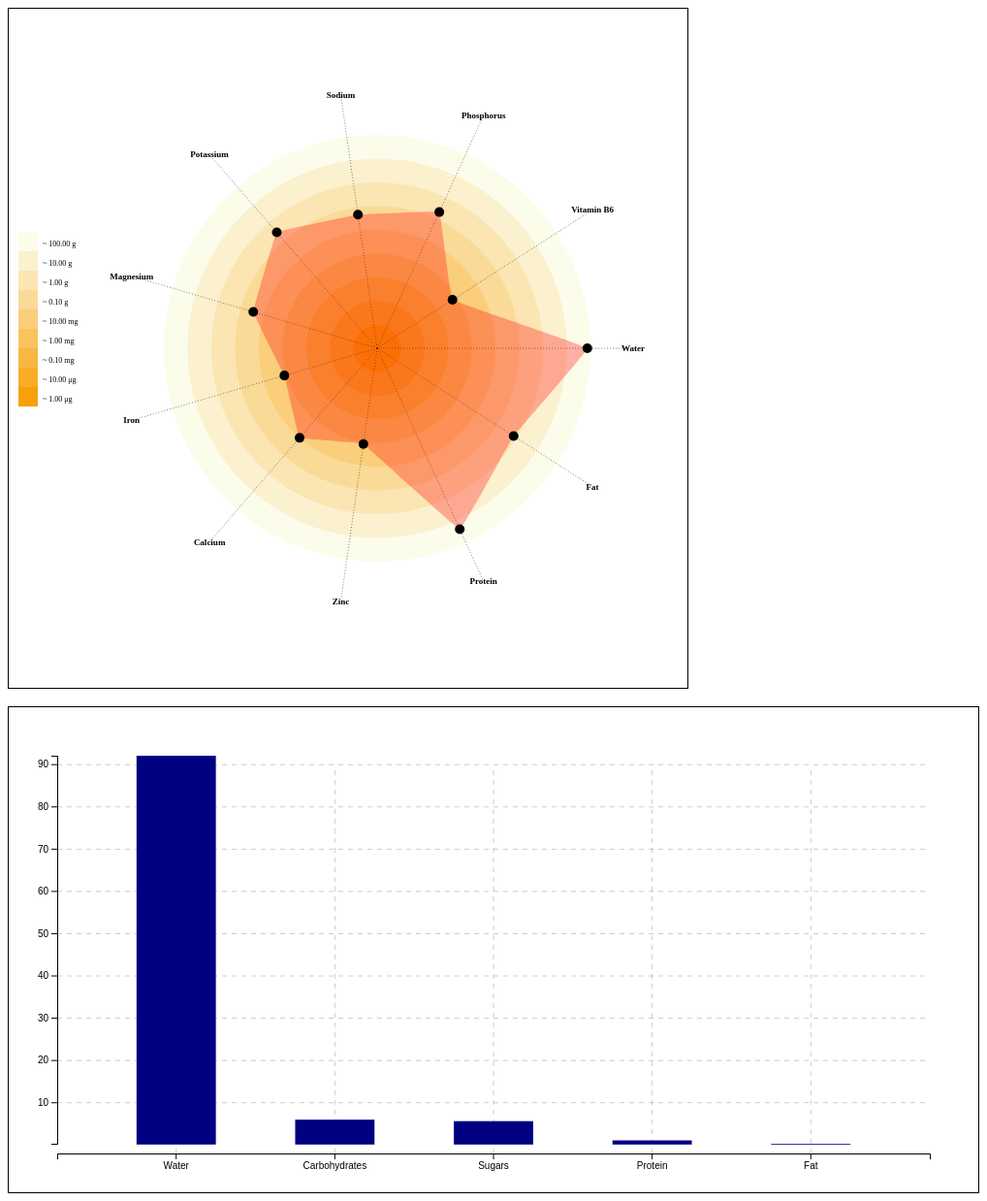
D3 v7 page, settled after 480 driven frames (8 s of simulated time); the page loaded 1 data file(s).


            const radar = d3.select("#nutrition-radar");
            const radarWidth = Number(radar.attr("width"));
            const radarHeight = Number(radar.attr("height"));
            const radarMargin = {left:160, right:100, top:100, bottom:100};

            const radarCenter = [(radarWidth-radarMargin.left - radarMargin.right)/2 + radarMargin.left,
                                 (radarHeight-radarMargin.top - radarMargin.bottom)/2 + radarMargin.top];
            
            const radarRadius = radarCenter[0] - radarMargin.left;

            function polarToCartesian(radius, degree) {
                const rad = degree/180*Math.PI;
                const rx = radius*Math.cos(rad);
                const ry = radius*Math.sin(rad);
                return [rx, ry];
            }

            const radarAnnotations = radar.append("g").attr("id", "radar-annotations")
                                                      .attr("transform", `translate(${radarCenter[0]}, ${radarCenter[1]})`)
            const radarChartArea = radar.append("g").attr("id", "radar-chart-area")
                                                    .attr("transform", `translate(${radarCenter[0]}, ${radarCenter[1]})`)
            
            const radarLegends = radar.append("g").attr("id", "radar-legends")

            const radarMouseOver = radar.append("g").attr("id", "radar-mouseover")
                                                    .attr("transform", `translate(${radarCenter[0]}, ${radarCenter[1]})`)
            
            var radarOnTransition = false;

            const valueMax = 100;
            const radiusScale = d3.scaleLog().domain([1e-7,valueMax]).range([0, radarRadius]);
            const tickScale = d3.scaleSequential().domain([-2, 6]).range(["#fcfceb", "#f7a00a"])
            const tickValues = [100, 10, 1, 1e-1, 1e-2, 1e-3, 1e-4, 1e-5, 1e-6];

            function getLayerId(value){
                for (let i = 0; i < tickValues.length; i++){
                    if (value >= tickValues[i]){
                        return i;
                    }
                }
            }
            
            function valueToTip(value){
                let tip = "";
                if (value > 1e-2){
                    tip = d3.format(".2f")(value) + " g";
                } else if (value > 1e-5){
                    tip = d3.format(".2f")(value*1000) + " mg";
                } else {
                    tip = d3.format(".2f")(value*1000000) + " μg";
                }
                return tip;
            }

            // Generate ticks
            radarAnnotations.selectAll("circle.radar-ticks").data(tickValues)
                       .join("circle").attr("class", "radar-ticks")
                       .attr("id", d=>`layer-tick${getLayerId(d)}`)
                       .attr("cx", 0).attr("cy", 0)
                       .attr("r", d=>radiusScale(d))
                       .attr("layer", d=>getLayerId(d))
                       .attr("fill", d=>tickScale(-Math.log10(d))).attr("stroke", "slategray")
                       .attr("stroke-width", 0).attr("opacity", 1)
                       .attr("stroke-dasharray", "5 5")
            
            radarLegends.selectAll("rect.legend-ticks").data(tickValues)
                            .join("rect").attr("class", "legend-ticks")
                            .attr("y", d=>-Math.log10(d)*20 + radarHeight/2 - 80).attr("x", 10)
                            .attr("width", 20).attr("height", 20)
                            .attr("layer", d=>getLayerId(d))
                            .attr("fill", d=>tickScale(-Math.log10(d)))
                            .attr("active", 0)
                            .on("mouseover", function(){
                                let target = d3.select(this);
                                target.attr("active", 1).attr("stroke-width", 2).attr("stroke", "black").raise();
                                d3.selectAll(`circle.dot-mark.layer${target.attr("layer")}`).transition()
                                            .attr("r", 10).attr("fill", "transparent")
                                            .attr("stroke","black").attr("stroke-width", 2)
                                            .on("end", ()=>{
                                                 if (target.attr("active") != 1){
                                                    d3.selectAll(`circle.dot-mark.layer${target.attr("layer")}`).transition()
                                                      .attr("r", 5).attr("fill", "black")
                                                      .attr("stroke","black").attr("stroke-width", 0)
                                                 }
                                            })
                                }
                            )
                            .on("mouseout", function(){
                                let target = d3.select(this);
                                target.attr("active", 0).attr("stroke-width", 0);
                                d3.selectAll(`circle.dot-mark.layer${target.attr("layer")}`)
                                  .attr("r", 5).attr("fill", "black").attr("stroke-width", 0)
                            })
            
            radarLegends.selectAll("text.legend-ticks").data(tickValues)
                        .join("text").attr("class", "legend-ticks")
                        .attr("y", d=>-Math.log10(d)*20 + radarHeight/2-80 + 12).attr("x", 10 + 25)
                        .attr("dominant-baseline", "central")
                        .attr("text-anchor", "start")
                        .attr("font-size", "8px")
                        .text(d=>`~ ${valueToTip(d)}`)
            
            const tooltip = radarChartArea.append("text").attr("id", "tooltip").text("")
                                        .attr("text-anchor","middle").attr("dominant-baseline", "central")
                                        .attr("fill", "black")
                                        .style("font-size", "9px").style("font-weight", "bolder")

            let radarLineGen = d3.line().curve(d3.curveCardinalClosed.tension(0.9));

            function plotData(data, fill, stroke){
                let labelList = Object.keys(data);
                let valueList = Object.values(data);

                let degreeMap = (index)=>index*360/valueList.length;
                let degreeList = labelList.map((item, index)=>degreeMap(index));
                let degreeScale = d3.scaleOrdinal(labelList, degreeList);

                let dotPositions = valueList.map((item, index)=>{
                    return [polarToCartesian(radiusScale(item), degreeScale(labelList[index])), index];
                });

                let axesEnds = valueList.map((item, index)=>{
                    return [polarToCartesian(radiusScale(valueMax)*1.2, degreeScale(labelList[index])), index];
                })

                radarAnnotations.selectAll("line.label-bar")
                       .data(axesEnds).join(enter=>{
                           enter.append("line").attr("class", "label-bar")
                                .attr("x1", 0).attr("y1", 0)
                                .attr("x2", d=>d[0][0]).attr("y2", d=>d[0][1])
                                .attr("opacity", 0.5)
                                .attr("stroke", stroke).attr("stroke-width", 1)
                                .attr("stroke-dasharray", "1 2")
                           },
                           update=>{update.call(update=>
                               update.transition()
                                     .attr("x2", d=>d[0][0]).attr("y2", d=>d[0][1])
                               )
                           })
            
                radarAnnotations.selectAll("text.label")
                       .data(axesEnds).join(enter=>{
                           enter.append("text").attr("class", "label")
                                .attr("x", d=>d[0][0]).attr("y", d=>d[0][1])
                                .text(d=>labelList[d[1]])
                                .attr("dominant-baseline", "central")
                                .attr("text-anchor", "middle")
                                .attr("fill", stroke)
                                .style("font-size", "9px")
                                .style("font-weight", "bold")
                          },
                          update=>{update.call(update=>
                                update.transition()
                                      .attr("x", d=>d[0][0]).attr("y", d=>d[0][1]).text(d=>labelList[d[1]])
                            )})
                
                
                radarChartArea.selectAll("path.path-mark").data([dotPositions.map(d=>d[0])])
                     .join(enter=>{enter.append("path").attr("class", `path-mark`)
                                        .attr("d", d=>radarLineGen(d))
                                        .attr("fill", fill)
                                        .attr("opacity", 0.3)
                                        .attr("stroke", stroke)
                                        .attr("stroke-width", 0)
                                   },
                           update=>{update.call(update=>update.transition().attr("d", d=>radarLineGen(d))
                                          .attr("fill", fill).attr("stroke", stroke))
                           })
                
                tooltip.raise()

                radarChartArea.selectAll("circle.dot-mark").remove()
                radarChartArea.selectAll(`circle.dot-mark`).data(dotPositions)
                     .join(enter=>{enter.call(enter=>{
                                     let dot = enter.append("circle")
                                                    .attr("class", d=>`dot-mark layer${getLayerId(valueList[d[1]])}`)
                                                    .attr("quantity", d=>valueList[d[1]])
                                                    .attr("opacity",0)
                                                    .attr("active", 0)
                                                    .attr("r", 5).attr("fill", stroke)
                                                    .on("mouseover", function(event){
                                                        let target = d3.select(this);
                                                        let x = target.attr("cx");
                                                        let y = target.attr("cy");
                                                        let value = Number(target.attr("quantity"));
                                                        let tip = valueToTip(value);
                                                        target.attr("active", 1)
                                                            .transition().duration(250)
                                                            .attr("r", 25).attr("fill", "transparent")
                                                            .attr("stroke","black").attr("stroke-width", 2)
                                                            .on("end", function(){
                                                                if (target.attr("active") != 1){
                                                                    target.transition()
                                                                        .attr("r", 5).attr("fill", stroke)
                                                                        .attr("stroke-width", 0)
                                                                }
                                                            })

                                                        tooltip.attr("x", x).attr("y", y).text(tip).transition().duration(250)
                                                            .attr("opacity", 1)
                                                            .on("end", function(){
                                                                if (target.attr("active") != 1){
                                                                    tooltip.transition().attr("opacity", 0)
                                                                }
                                                            })
                                                    })
                                                    .on("mouseout", function(){
                                                        let target = d3.select(this);
                                                        target.attr("active", 0).attr("r", 5).attr("fill", stroke).attr("stroke-width", 0)
                                                        tooltip.attr("opacity", 0)
                                                    })
                                    dot.transition().attr("cx", d=>d[0][0]).attr("cy", d=>d[0][1]).attr("opacity", 1)
                                    })
                                        
                           },
                           update=>{update.attr("cx", d=>d[0][0]).attr("cy", d=>d[0][1])
                                          .attr("class", d=>`dot-mark layer${getLayerId(valueList[d[1]])}`)
                                          .attr("quantity", d=>valueList[d[1]])
                         })
                     
            }

            function updateView(nutritions, idList){
                let selected_nutritions = nutritions.filter((item)=>idList.includes(Number(item.id)));

                let radarData = {};

                selected_nutritions.forEach((sample)=>{
                    for (let key in sample.nutritions){
                        if (sample.nutritions[key] <= 1e-7){
                            continue;
                        }

                        if (radarData.hasOwnProperty(key)){
                            radarData[key] += Number(sample.nutritions[key])/idList.length;
                        } else {
                            radarData[key] = Number(sample.nutritions[key])/idList.length;
                        }
                    }
                })

                plotData(radarData, "red", "black");
            }

            var idList = [1]

            const requestData = async function(){
                const nutritions = await d3.json("nutritions_preprocessed.json");

                console.log(nutritions)
                
                updateView(nutritions, idList);

                // let count = 0;

                // setInterval(()=>{
                //     console.log(count)
                //     idList = [count];
                //     count += 1;
                //     if (count > 11){
                //         count = 0;
                //     }
                //     updateView(nutritions, idList);
                // }, 3000)
            }

            requestData();

            
        

            const barChart = d3.select("#nutrition-details");
            const barMargin = {left:50, right:50, top:50, bottom:50};
            const barWidth = barChart.attr("width") - barMargin.left - barMargin.right;
            const barHeight = barChart.attr("height") - barMargin.top - barMargin.bottom;

            const barChartAnnotations = barChart.append("g").attr("id", "annotations")
            const barChartArea = barChart.append("g").attr("id", "bar-chart-area")
                                         .attr("transform", `translate(${barMargin.left}, ${barMargin.top})`)

            let barData = {"Water":92, "Carbohydrates": 5.88, "Sugars": 5.53, "Fat": 0.18, "Protein": 0.98};
            let barList = Object.values(barData).map((item, index)=>[Object.keys(barData)[index], item])
            barList.sort((a,b)=>b[1]-a[1])
            
            const gramExtent = d3.extent(barList, d=>d[1]);
            const gramScale = d3.scaleLinear().domain(gramExtent).range([barHeight, 0]);
            const itemScale = d3.scaleBand().domain(d3.map(barList, d=>d[0])).range([0, barWidth]).padding(0.5)

            const gramAxis = d3.axisLeft(gramScale)
            const gramAxisG = barChartAnnotations.append("g").attr("class", "y axis")
                                         .attr("transform", `translate(${barMargin.left}, ${barMargin.top})`)
                                         .call(gramAxis)
            
            const gramGrids = d3.axisLeft(gramScale).tickFormat("").tickSize(-barWidth)
            const gramGridsG = barChartAnnotations.append("g").attr("class", "y gridlines")
                                          .attr("transform", `translate(${barMargin.left}, ${barMargin.top})`)
                                          .call(gramGrids)
            
            const itemAxis = d3.axisBottom(itemScale)
            const itemAxisG = barChartAnnotations.append("g").attr("class", "x axis")
                                         .attr("transform", `translate(${barMargin.left}, ${barMargin.top + barHeight + 10})`)
                                         .call(itemAxis)
            
            const itemGrids = d3.axisBottom(itemScale).tickFormat("").tickSize(-barHeight)
            const itemGrdisG = barChartAnnotations.append("g").attr("class", "x gridlines")
                                          .attr("transform", `translate(${barMargin.left}, ${barMargin.top + barHeight + 10})`)
                                          .call(itemGrids)
            
            function updateBarChart(data){
                let barList = Object.values(data).map((item, index)=>[Object.keys(data)[index], item])
                barList.sort((a,b)=>b[1]-a[1])
                let gramExtent = d3.extent(barList, d=>d[1]);

                gramScale.domain(gramExtent);
                itemScale.domain(d3.map(barList, d=>d[0]));

                gramAxis.scale(gramScale);
                gramGrids.scale(gramScale);
                itemAxis.scale(itemScale);
                itemGrids.scale(itemScale);

                gramAxisG.call(gramAxis);
                gramGridsG.call(gramGrids);
                itemAxisG.call(itemAxis);
                itemGrdisG.call(itemGrids);

                barChartArea.selectAll("rect.bars").data(barList)
                        .join(
                            enter=>enter.append("rect")
                                        .attr("class", "bars")
                                        .attr("x", d=>itemScale(d[0]))
                                        .attr("y", d=>gramScale(d[1]))
                                        .attr("width", itemScale.bandwidth())
                                        .attr("height",d=>gramScale(0)-gramScale(d[1]))
                                        .attr("fill", "navy"),
                            update=>update.call(update=>update.transition()
                                                      .attr("x", d=>itemScale(d[0]))
                                                      .attr("y", d=>gramScale(d[1]))
                                                      .attr("width", itemScale.bandwidth())
                                                      .attr("height",d=>gramScale(0)-gramScale(d[1]))
                            ),
                            exit=> exit.call( exit => exit.transition().attr('opacity',0).remove() ) 
                        )
            }

            let barData2 = {"Water":0, "Carbohydrates": 5.88, "Sugars": 5.53, "Fat": 0.18, "Protein": 0.98};

            updateBarChart(barData);
        

### data: nutritions_preprocessed.json
[
 {
  "name": "Chicken",
  "id": 0,
  "nutritions": {
   "Water": 63.93,
   "Carbohydrates": 1e-07,
   "Fat": 12.56,
   "Protein": 24.68,
   "Dietary fiber": 0,
   "Starch": 0,
   "Zinc": 0,
   "Calcium": 0,
   "Copper": 0,
   "Iron": 0.00116,
   "Magnesium": 0,
   "Manganese": 0,
   "Potassium": 0,
   "Selenium": 0,
   "Sodium": 0.067,
   "Phosphorus": 0,
   "Choline": 0,
   "Histidine": 0.726,
   "Isoleucine": 1.233,
   "Leucine": 1.797,
   "Lysine": 2.011,
   "Phenylalanine": 0.959,
   "Threonine": 1.02,
   "Tryptophan": 0.276,
   "Valine": 1.199,
   "Vitamin B6": 0,
   "Vitamin E": 0,
   "Vitamin K": 0,
   "Vitamin C": 0,
   "Vitamin A": 0
  }
 },
 {
  "name": "Turkey",
  "id": 1,
  "nutritions": {
   "Water": 74.0,
   "Carbohydrates": 1e-07,
   "Fat": 0.7,
   "Protein": 24.6,
   "Dietary fiber": 1e-07,
   "Starch": 0,
   "Zinc": 0.0012,
   "Calcium": 0.01,
   "Copper": 0,
   "Iron": 0.0012,
   "Magnesium": 0.028,
   "Manganese": 0,
   "Potassium": 0.293,
   "Selenium": 0,
   "Sodium": 0.049,
   "Phosphorus": 0.206,
   "Choline": 0,
   "Histidine": 0,
   "Isoleucine": 0,
   "Leucine": 0,
   "Lysine": 0,
   "Phenylalanine": 0,
   "Threonine": 0,
   "Tryptophan": 0,
   "Valine": 0,
   "Vitamin B6": 0.0006001,
   "Vitamin E": 0,
   "Vitamin K": 0,
   "Vitamin C": 1e-07,
   "Vitamin A": 0
  }
 },
 {
  "name": "Beef",
  "id": 2,
  "nutritions": {
   "Water": 58.0,
   "Carbohydrates": 1e-07,
   "Fat": 15.0,
   "Protein": 26.0,
   "Dietary fiber": 1e-07,
   "Starch": 1e-07,
   "Zinc": 0.00631,
   "Calcium": 0.018,
   "Copper": 0.0008501,
   "Iron": 0.0026,
   "Magnesium": 0.021,
   "Manganese": 1.2100000000000001e-05,
   "Potassium": 0.318,
   "Selenium": 0,
   "Sodium": 0.072,
   "Phosphorus": 0.198,
   "Choline": 0.0824,
   "Histidine": 0,
   "Isoleucine": 0,
   "Leucine": 0,
   "Lysine": 0,
   "Phenylalanine": 0,
   "Threonine": 0,
   "Tryptophan": 0,
   "Valine": 0,
   "Vitamin B6": 0.0003831,
   "Vitamin E": 0.0004501,
   "Vitamin K": 0,
   "Vitamin C": 0,
   "Vitamin A": 0
  }
 },
 {
  "name": "Carrots",
  "id": 3,
  "nutritions": {
   "Water": 88.0,
   "Carbohydrates": 9.6,
   "Fat": 0.24,
   "Protein": 0.93,
   "Dietary fiber": 2.8,
   "Starch": 0,
   "Zinc": 0.0002401,
   "Calcium": 0.033,
   "Copper": 0,
   "Iron": 0.0003001,
   "Magnesium": 0.012,
   "Manganese": 0.0001431,
   "Potassium": 0.32,
   "Selenium": 0,
   "Sodium": 0.069,
   "Phosphorus": 0.035,
   "Choline": 0,
   "Histidine": 0,
   "Isoleucine": 0,
   "Leucine": 0,
   "Lysine": 0,
   "Phenylalanine": 0,
   "Threonine": 0,
   "Tryptophan": 0,
   "Valine": 0,
   "Vitamin B6": 0.0001381,
   "Vitamin E": 0.0006601,
   "Vitamin K": 0,
   "Vitamin C": 0.0059,
   "Vitamin A": 0
  }
 },
 {
  "name": "Lettuces",
  "id": 4,
  "nutritions": {
   "Water": 95.63,
   "Carbohydrates": 2.23,
   "Fat": 0.22,
   "Protein": 1.35,
   "Dietary fiber": 1.1,
   "Starch": 0,
   "Zinc": 0.0002001,
   "Calcium": 0.035,
   "Copper": 0,
   "Iron": 0.00124,
   "Magnesium": 0.013,
   "Manganese": 0.0001791,
   "Potassium": 0.238,
   "Selenium": 0,
   "Sodium": 0.005,
   "Phosphorus": 0.033,
   "Choline": 0,
   "Histidine": 0,
   "Isoleucine": 0,
   "Leucine": 0,
   "Lysine": 0,
   "Phenylalanine": 0,
   "Threonine": 0,
   "Tryptophan": 0,
   "Valine": 0,
   "Vitamin B6": 8.21e-05,
   "Vitamin E": 0.0001801,
   "Vitamin K": 0,
   "Vitamin C": 0.0037,
   "Vitamin A": 0
  }
 },
 {
  "name": "Tomatoes",
  "id": 5,
  "nutritions": {
   "Water": 94.5,
   "Carbohydrates": 3.9,
   "Fat": 0.2,
   "Protein": 0.9,
   "Dietary fiber": 1.2,
   "Starch": 0,
   "Zinc": 0,
   "Calcium": 0,
   "Copper": 0,
   "Iron": 0,
   "Magnesium": 0.011,
   "Manganese": 0.0001141,
   "Potassium": 0.237,
   "Selenium": 0,
   "Sodium": 0,
   "Phosphorus": 0.024,
   "Choline": 0,
   "Histidine": 0,
   "Isoleucine": 0,
   "Leucine": 0,
   "Lysine": 0,
   "Phenylalanine": 0,
   "Threonine": 0,
   "Tryptophan": 0,
   "Valine": 0,
   "Vitamin B6": 8.010000000000001e-05,
   "Vitamin E": 0.0005401,
   "Vitamin K": 0,
   "Vitamin C": 0.014,
   "Vitamin A": 0
  }
 },
 {
  "name": "Sweet corn",
  "id": 6,
  "nutritions": {
   "Water": 75.96,
   "Carbohydrates": 18.7,
   "Fat": 1.35,
   "Protein": 3.27,
   "Dietary fiber": 2.0,
   "Starch": 5.7,
   "Zinc": 0.0004601,
   "Calcium": 0,
   "Copper": 0,
   "Iron": 0.0005201,
   "Magnesium": 0.037,
   "Manganese": 0.0001631,
   "Potassium": 0.27,
   "Selenium": 0,
   "Sodium": 0,
   "Phosphorus": 0.089,
   "Choline": 0,
   "Histidine": 0.089,
   "Isoleucine": 0.129,
   "Leucine": 0.348,
   "Lysine": 0.137,
   "Phenylalanine": 0.15,
   "Threonine": 0.129,
   "Tryptophan": 0.023,
   "Valine": 0.185,
   "Vitamin B6": 9.31e-05,
   "Vitamin E": 0,
   "Vitamin K": 0,
   "Vitamin C": 0.0068,
   "Vitamin A": 0
  }
 },
 {
  "name": "Cucumber",
  "id": 7,
  "nutritions": {
   "Water": 95.23,
   "Carbohydrates": 3.63,
   "Fat": 0.11,
   "Protein": 0.65,
   "Dietary fiber": 0.5,
   "Starch": 0,
   "Zinc": 0.0002001,
   "Calcium": 0.016,
   "Copper": 0,
   "Iron": 0.0002801,
   "Magnesium": 0.013,
   "Manganese": 7.91e-05,
   "Potassium": 0.147,
   "Selenium": 0,
   "Sodium": 0.002,
   "Phosphorus": 0.024,
   "Choline": 0,
   "Histidine": 0,
   "Isoleucine": 0,
   "Leucine": 0,
   "Lysine": 0,
   "Phenylalanine": 0,
   "Threonine": 0,
   "Tryptophan": 0,
   "Valine": 0,
   "Vitamin B6": 4.0100000000000006e-05,
   "Vitamin E": 0,
   "Vitamin K": 0,
   "Vitamin C": 0.0028,
   "Vitamin A": 0
  }
 },
 "... 4 more items"
]